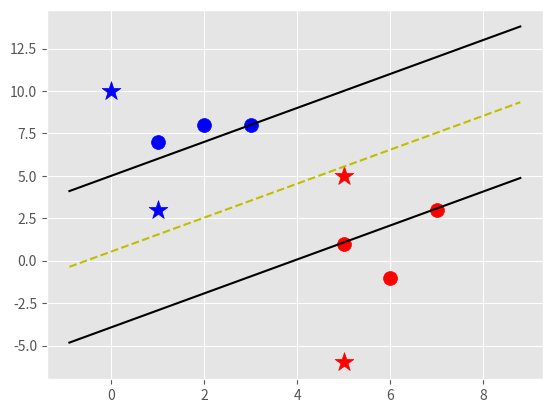

Write the Python code that produced this figure.
import matplotlib.pyplot as plt
from matplotlib import style
import numpy as np

style.use('ggplot')

class Support_Vector_Machine:
    def __init__(self, visualization=True):
        self.visualization = visualization
        self.colors = {1:'r', -1:'b'}
        if self.visualization:
            self.fig = plt.figure()
            self.ax = self.fig.add_subplot(1,1,1)

    #training
    def fit(self, data):
        self.data = data
        # { ||w|| : [w, b]}
        opt_dict = {}
        transforms = [[1,1],
                      [-1,1],
                      [-1,-1],
                      [1,-1]]
        all_data = []
        for yi in self.data:
            for featureset in self.data[yi]:
                for feature in featureset:
                    all_data.append(feature)

        self.max_feature_value = max(all_data)
        self.min_feature_value = min(all_data)
        all_data = None

        # support vector yi(xi.w + b) = 1 -> optimul solution
        # following are the steps to take to find minima of w the parabola remember !!!
        step_sizes = [self.max_feature_value * 0.1,
                      self.max_feature_value * 0.01,
                      # point of expense:
                      self.max_feature_value * 0.001,]

        #extremly expensive
        b_range_multiple = 5
        # we dont need to take as small of steps with b as we dp with w
        b_multiple = 5
        latest_optimum = self.max_feature_value*10

        for step in step_sizes:
            w = np.array([latest_optimum, latest_optimum])
            # we can do this because convex curve
            optimized = False
            while not optimized:
                for b in np.arange(-1*(self.max_feature_value*b_range_multiple),
                                   self.max_feature_value*b_range_multiple,
                                   step*b_multiple):
                    for transformation in transforms:
                        w_t = w*transformation
                        found_option = True
                        # weakest link in the SVM fundamentally
                        # SMO attempts to fix this a bit
                        # yi(xi.w+b) >=1
                        #
                        #
                        # #### add a break here later...
                        for i in self.data:
                            for xi in self.data[i]:
                                yi=i
                                if not yi*(np.dot(w_t,xi)+b) >= 1:
                                    found_option = False

                        if found_option:
                            opt_dict[np.linalg.norm(w_t)] = [w_t, b]

                if w[0] < 0:
                    optimized = True
                    print('Optimized a step')
                else:
                    w = w - step

            norms = sorted([n for n in opt_dict])
            opt_choice = opt_dict[norms[0]]
            # ||w|| : [w, b]
            self.w = opt_choice[0]
            self.b = opt_choice[1]
            latest_optimum = opt_choice[0][0] + step*2
                        
        
    def predict(self, features):
        #sign(x.w + b)
        classification = np.sign(np.dot(np.array(features), self.w) + self.b)
        if classification != 0 and self.visualization:
            self.ax.scatter(features[0], features[1], s = 200, marker='*', c=self.colors[classification])
        return classification

    def visualize(self):
        [[self.ax.scatter(x[0],x[1], s= 100, color = self.colors[i]) for x in data_dict[i]] for i in data_dict]

        # hyper plane = x.w + b
        #v = x.w + b
        # psv = 1
        # nsv = -1
        # dec = 0
        def hyperplane(x,w,b,v):
            return (-w[0]*x-b+v) / w[1]

        datarange = (self.min_feature_value*0.9, self.max_feature_value*1.1)
        hyp_x_min = datarange[0]
        hyp_x_max = datarange[1]

        # (w.x + b) = 1
        # +ve support vector hyperplane
        psv1 = hyperplane(hyp_x_min, self.w, self.b, 1)
        psv2 = hyperplane(hyp_x_max, self.w, self.b, 1)
        self.ax.plot([hyp_x_min, hyp_x_max], [psv1, psv2], 'k')

         # (w.x + b) = -1
        # +ve support vector hyperplane
        nsv1 = hyperplane(hyp_x_min, self.w, self.b, -1)
        nsv2 = hyperplane(hyp_x_max, self.w, self.b, -1)
        self.ax.plot([hyp_x_min, hyp_x_max], [nsv1, nsv2], 'k')

         # (w.x + b) = 0
        # +ve support vector hyperplane
        db1 = hyperplane(hyp_x_min, self.w, self.b, 0)
        db2 = hyperplane(hyp_x_max, self.w, self.b, 0)
        self.ax.plot([hyp_x_min, hyp_x_max], [db1, db2], 'y--')

        plt.show()
    
data_dict = { -1:np.array([[1,7],
                           [2,8],
                           [3,8],]),
              1:np.array([[5,1],
                          [6,-1],
                          [7,3],])}


svm = Support_Vector_Machine()
svm.fit(data = data_dict)

pridict_us = [[0,10], [1, 3], [5, 5], [5, -6]]
for p in pridict_us:
    svm.predict(p)
svm.visualize()


